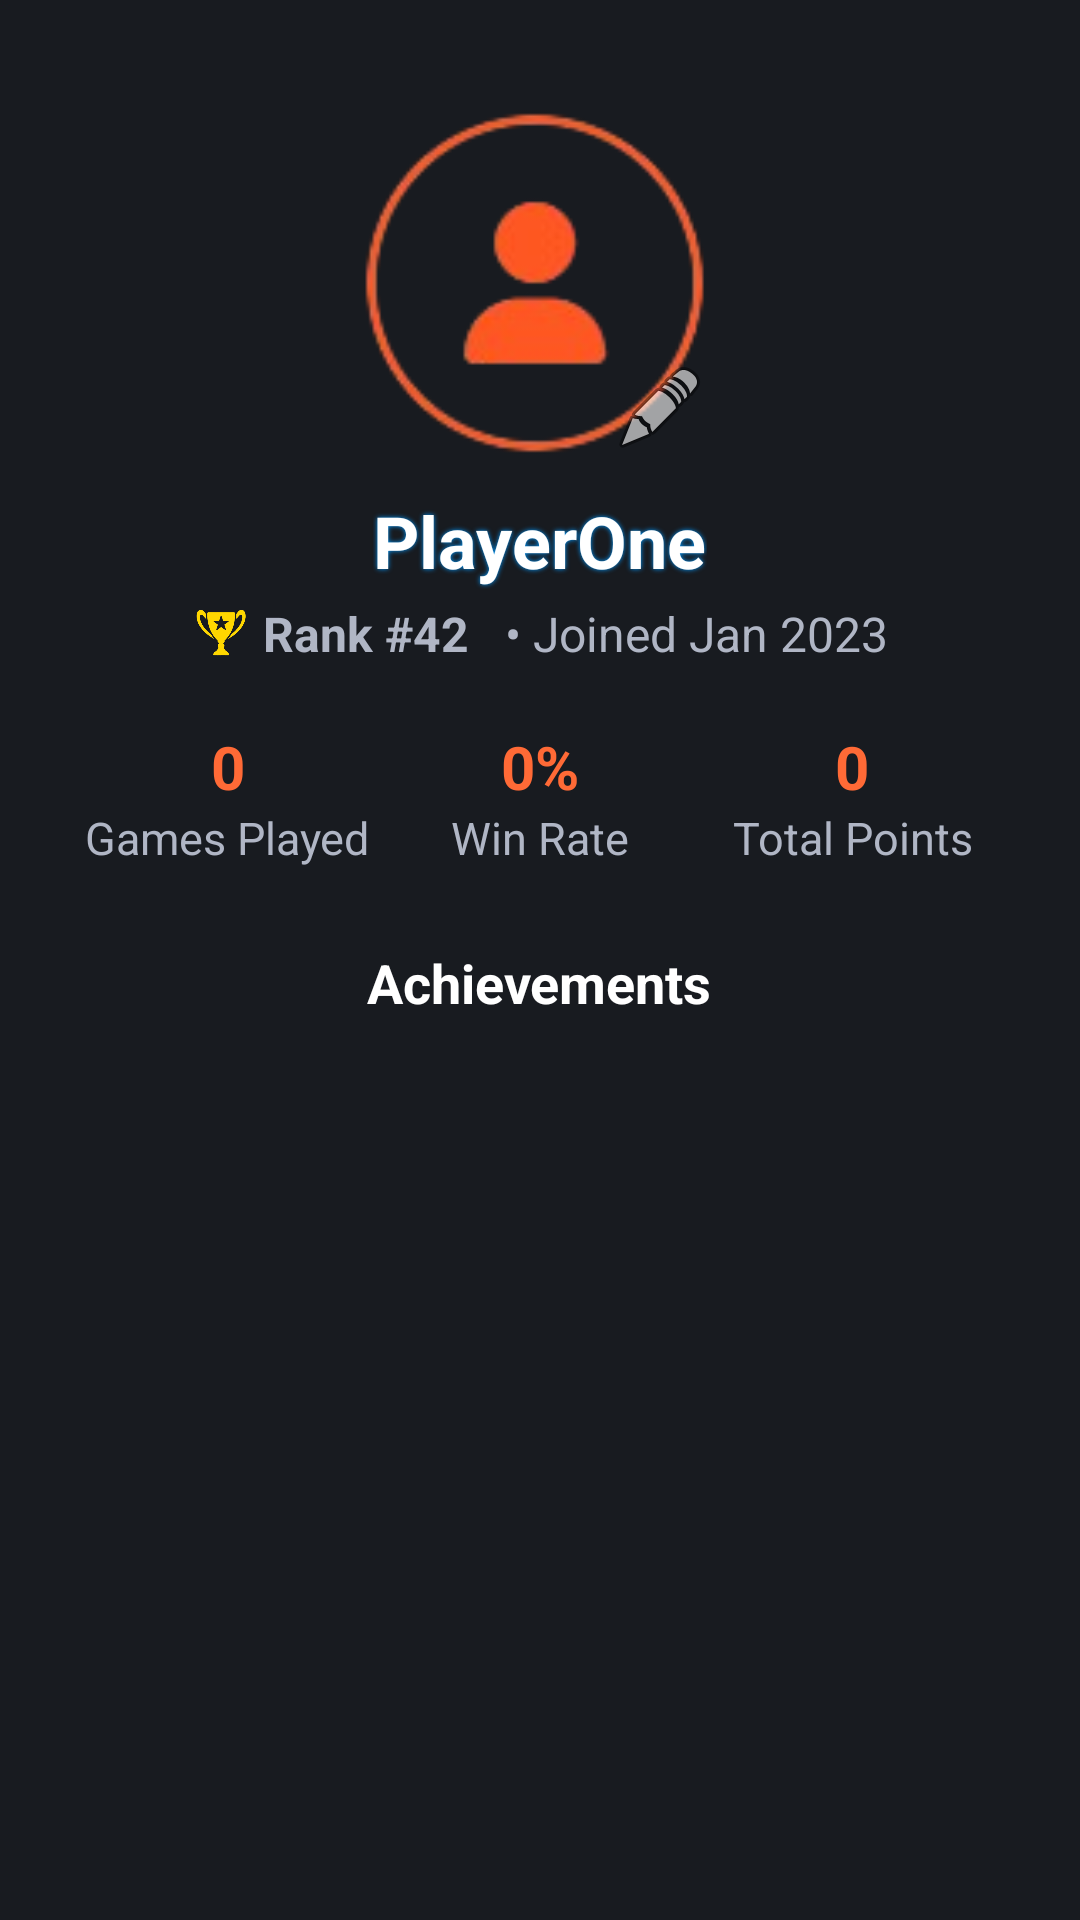

Android layout source for this screen:
<!-- AndroidManifest.xml: application theme Theme.GameArena -->
<!-- res/layout/fragment_profile.xml -->
<?xml version="1.0" encoding="utf-8"?>
<ScrollView xmlns:android="http://schemas.android.com/apk/res/android" xmlns:app="http://schemas.android.com/apk/res-auto" android:layout_width="match_parent" android:layout_height="match_parent" android:padding="24dp" android:background="#181B20">
    <LinearLayout
        android:layout_width="match_parent"
        android:layout_height="wrap_content"
        android:orientation="vertical"
        android:gravity="center_horizontal">

        
        <FrameLayout
            android:id="@+id/avatarFrame"
            android:layout_width="120dp"
            android:layout_height="120dp"
            android:layout_marginTop="12dp"
            android:background="#181B20">
            <ImageView
                android:id="@+id/avatarImage"
                android:layout_width="match_parent"
                android:layout_height="match_parent"
                android:src="@drawable/ic_profile_default"
                android:background="#181B20"
                android:scaleType="centerCrop"
                android:contentDescription="Avatar" />
            <ImageButton
                android:id="@+id/editAvatarBtn"
                android:layout_width="32dp"
                android:layout_height="32dp"
                android:layout_gravity="bottom|end"
                android:layout_margin="4dp"
                android:background="@android:color/transparent"
                android:src="@android:drawable/ic_menu_edit"
                android:contentDescription="Edit Avatar" />
        </FrameLayout>

        <TextView
            android:id="@+id/nicknameText"
            android:layout_width="wrap_content"
            android:layout_height="wrap_content"
            android:text="PlayerOne"
            android:textStyle="bold"
            android:textSize="24sp"
            android:textColor="#FFFFFF"
            android:layout_marginTop="8dp"
            style="@style/GameArenaHeading" />

        
        <LinearLayout
            android:layout_width="wrap_content"
            android:layout_height="wrap_content"
            android:orientation="horizontal"
            android:gravity="center"
            android:layout_marginTop="4dp">
            <ImageView
                android:layout_width="20dp"
                android:layout_height="20dp"
                android:src="@drawable/ic_trophy"
                android:layout_marginEnd="4dp"
                app:tint="#FFD700" />
            <TextView
                android:id="@+id/rankValue"
                android:layout_width="wrap_content"
                android:layout_height="wrap_content"
                android:text="Rank #42"
                android:textColor="#b0b6c5"
                android:textStyle="bold"
                android:textSize="16sp" />
            <TextView
                android:id="@+id/joinDateValue"
                android:layout_width="wrap_content"
                android:layout_height="wrap_content"
                android:text=" • Joined Jan 2023"
                android:textColor="#b0b6c5"
                android:textSize="16sp"
                android:layout_marginStart="8dp" />
        </LinearLayout>

        
        <LinearLayout
            android:layout_width="match_parent"
            android:layout_height="wrap_content"
            android:orientation="horizontal"
            android:gravity="center"
            android:layout_marginTop="20dp"
            android:layout_marginBottom="10dp">

            
            <LinearLayout
                android:layout_width="0dp"
                android:layout_height="wrap_content"
                android:layout_weight="1"
                android:orientation="vertical"
                android:gravity="center">
                <TextView
                    android:id="@+id/gamesPlayedValue"
                    android:layout_width="wrap_content"
                    android:layout_height="wrap_content"
                    android:text="0"
                    android:textStyle="bold"
                    android:textSize="20sp"
                    android:textColor="#FF6A36"
                    android:gravity="center"/>
                <TextView
                    android:layout_width="wrap_content"
                    android:layout_height="wrap_content"
                    android:text="Games Played"
                    android:textColor="#b0b6c5"
                    android:textSize="15sp"
                    android:gravity="center"/>
            </LinearLayout>

            
            <LinearLayout
                android:layout_width="0dp"
                android:layout_height="wrap_content"
                android:layout_weight="1"
                android:orientation="vertical"
                android:gravity="center">
                <TextView
                    android:id="@+id/winRateValue"
                    android:layout_width="wrap_content"
                    android:layout_height="wrap_content"
                    android:text="0%"
                    android:textStyle="bold"
                    android:textSize="20sp"
                    android:textColor="#FF6A36"
                    android:gravity="center"/>
                <TextView
                    android:layout_width="wrap_content"
                    android:layout_height="wrap_content"
                    android:text="Win Rate"
                    android:textColor="#b0b6c5"
                    android:textSize="15sp"
                    android:gravity="center"/>
            </LinearLayout>

            
            <LinearLayout
                android:layout_width="0dp"
                android:layout_height="wrap_content"
                android:layout_weight="1"
                android:orientation="vertical"
                android:gravity="center">
                <TextView
                    android:id="@+id/totalPointsValue"
                    android:layout_width="wrap_content"
                    android:layout_height="wrap_content"
                    android:text="0"
                    android:textStyle="bold"
                    android:textSize="20sp"
                    android:textColor="#FF6A36"
                    android:gravity="center"/>
                <TextView
                    android:layout_width="wrap_content"
                    android:layout_height="wrap_content"
                    android:text="Total Points"
                    android:textColor="#b0b6c5"
                    android:textSize="15sp"
                    android:gravity="center"/>
            </LinearLayout>
        </LinearLayout>

        
        <TextView
            android:layout_width="wrap_content"
            android:layout_height="wrap_content"
            android:text="Achievements"
            android:textStyle="bold"
            android:textSize="18sp"
            android:textColor="#FFFFFF"
            android:layout_marginTop="16dp"
            android:layout_marginBottom="8dp" />
        <androidx.recyclerview.widget.RecyclerView
            android:id="@+id/achievementsRecycler"
            android:layout_width="match_parent"
            android:layout_height="wrap_content"
            android:overScrollMode="never"
            android:layout_marginBottom="16dp"/>

    </LinearLayout>
</ScrollView>
<!-- resources referenced by this layout -->
<resources>
  <!-- drawable ic_profile_default: png bitmap (drawable, 10058 bytes) -->
  <!-- drawable ic_trophy: png bitmap (drawable, 44060 bytes) -->
  <style name="GameArenaHeading" parent="TextAppearance.AppCompat.Large">
          <item name="android:textColor">@color/ga_text_primary</item>
          <item name="android:textStyle">bold</item>
          <item name="android:shadowColor">@color/ga_neon_blue</item>
          <item name="android:shadowDx">0</item>
          <item name="android:shadowDy">0</item>
          <item name="android:shadowRadius">4</item>
      </style>
  <style name="Theme.GameArena" parent="Base.Theme.GameArena" />
  <color name="ga_text_primary">#FFFFFF</color>
  <color name="ga_neon_blue">#0099ff</color>
  <style name="Base.Theme.GameArena" parent="Theme.Material3.DayNight.NoActionBar">
          
          
      </style>
</resources>
